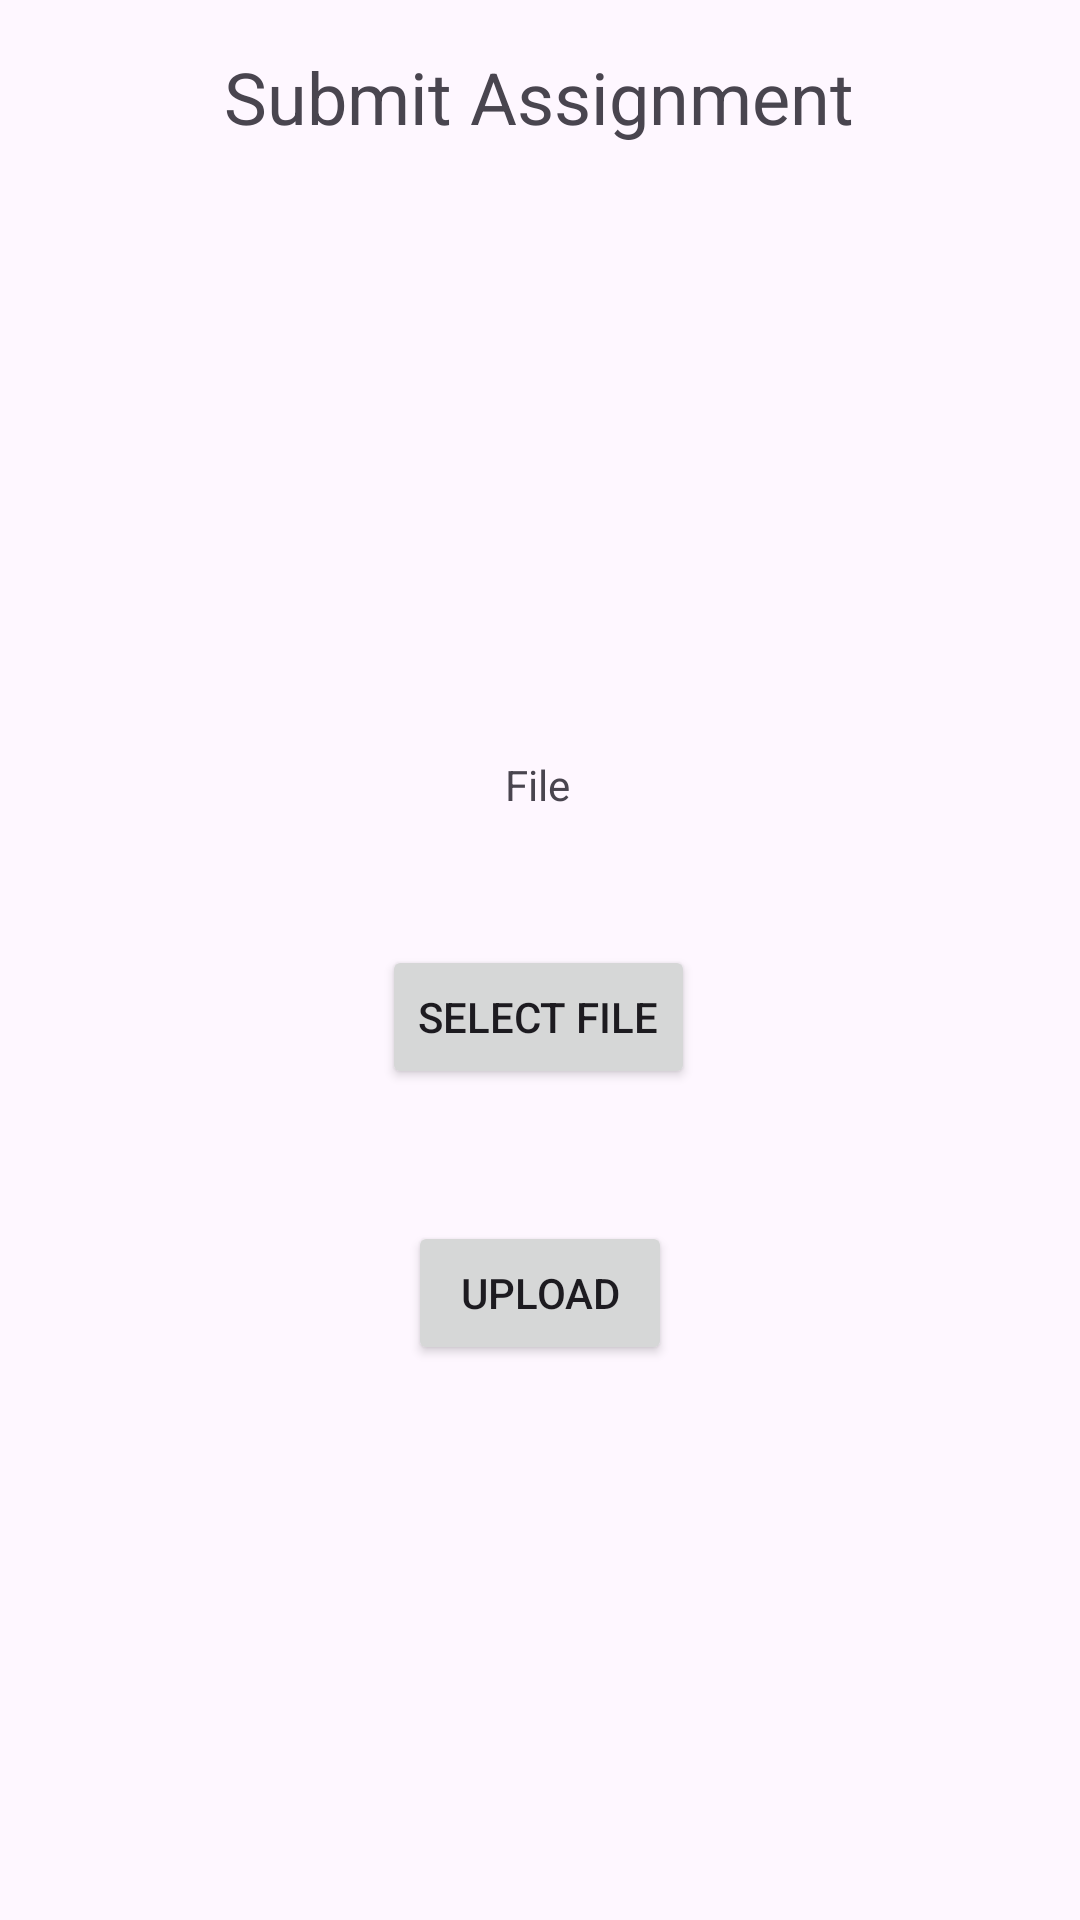

This screen was rendered from an Android layout file. Write that file and the resources it references.
<!-- AndroidManifest.xml: application theme Theme.SchoolApplication -->
<!-- res/layout/activity_upload_assignment.xml -->
<?xml version="1.0" encoding="utf-8"?>
<androidx.constraintlayout.widget.ConstraintLayout xmlns:android="http://schemas.android.com/apk/res/android"
    xmlns:app="http://schemas.android.com/apk/res-auto"
    xmlns:tools="http://schemas.android.com/tools"
    android:layout_width="match_parent"
    android:layout_height="match_parent"
    tools:context=".ui.student.document.UploadAssignmentActivity">

    <Button
        android:id="@+id/buttonUploadSubmitAssignment"
        android:layout_width="wrap_content"
        android:layout_height="wrap_content"
        android:layout_marginTop="44dp"
        android:text="Upload"
        app:layout_constraintEnd_toEndOf="parent"
        app:layout_constraintStart_toStartOf="parent"
        app:layout_constraintTop_toBottomOf="@+id/buttonSelectFileSubmitAssignment" />

    <Button
        android:id="@+id/buttonSelectFileSubmitAssignment"
        android:layout_width="wrap_content"
        android:layout_height="wrap_content"
        android:layout_marginTop="44dp"
        android:text="Select File"
        app:layout_constraintEnd_toEndOf="parent"
        app:layout_constraintHorizontal_bias="0.498"
        app:layout_constraintStart_toStartOf="parent"
        app:layout_constraintTop_toBottomOf="@+id/textViewFileUploadAssignment" />

    <TextView
        android:id="@+id/textViewFileUploadAssignment"
        android:layout_width="wrap_content"
        android:layout_height="wrap_content"
        android:layout_marginTop="252dp"
        android:text="File"
        app:layout_constraintEnd_toEndOf="parent"
        app:layout_constraintHorizontal_bias="0.498"
        app:layout_constraintStart_toStartOf="parent"
        app:layout_constraintTop_toTopOf="parent" />

    <TextView
        android:id="@+id/textView17"
        android:layout_width="wrap_content"
        android:layout_height="wrap_content"
        android:layout_marginTop="16dp"
        android:text="Submit Assignment"
        android:textSize="24sp"
        app:layout_constraintEnd_toEndOf="parent"
        app:layout_constraintHorizontal_bias="0.497"
        app:layout_constraintStart_toStartOf="parent"
        app:layout_constraintTop_toTopOf="parent" />
</androidx.constraintlayout.widget.ConstraintLayout>
<!-- resources referenced by this layout -->
<resources>
  <style name="Theme.SchoolApplication" parent="android:Theme.Material.Light.NoActionBar" />
</resources>
